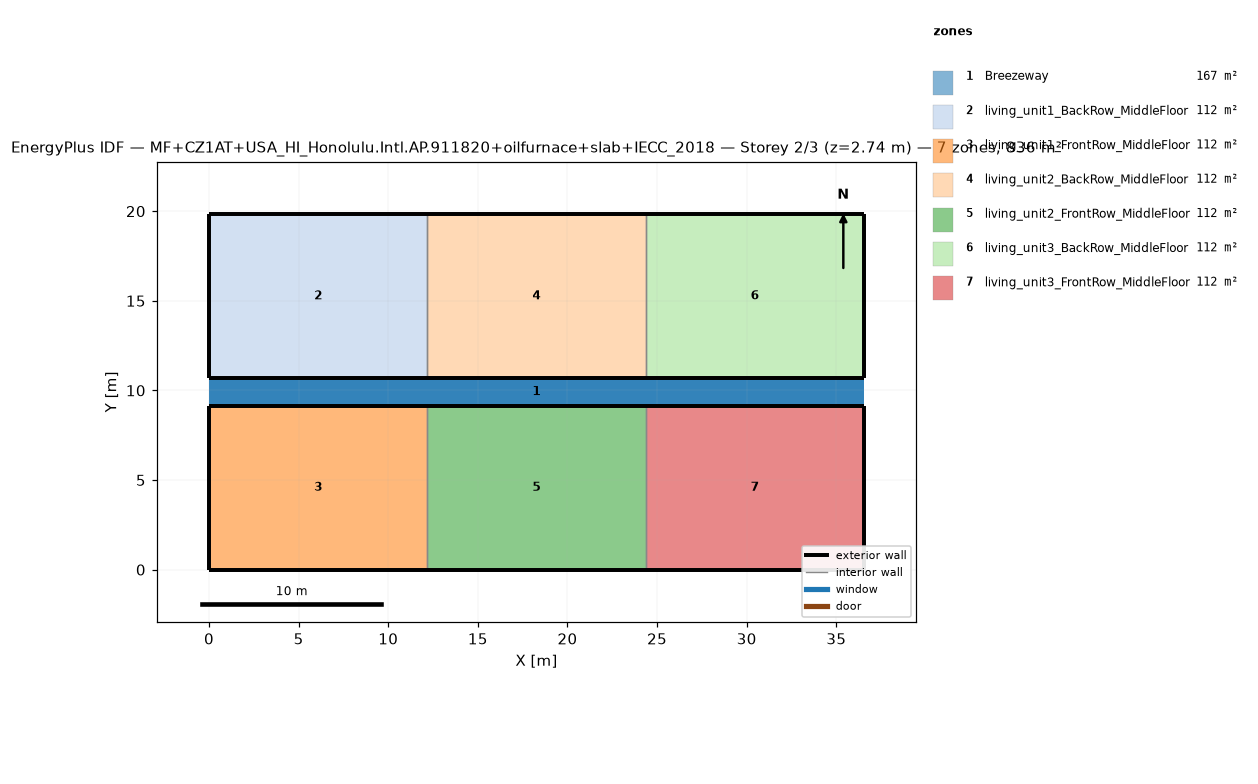
=== STOREY PLAN SPEC (per zone: floor XY polygon, exterior-wall plan segments, windows/doors) ===
zone 1: Breezeway  (167.0 m²)
  floor: (36.54, 9.16) (0.00, 9.16) (0.00, 10.68) (36.54, 10.68)
  floor: (36.54, 9.16) (0.00, 9.16) (0.00, 10.68) (36.54, 10.68)
  floor: (36.54, 9.16) (0.00, 9.16) (0.00, 10.68) (36.54, 10.68)
zone 2: living_unit1_BackRow_MiddleFloor  (111.5 m²)
  floor: (12.18, 10.68) (0.00, 10.68) (0.00, 19.84) (12.18, 19.84)
  exterior wall: (0.00, 10.68) – (12.18, 10.68)  [12.2 m]
  exterior wall: (12.18, 19.84) – (0.00, 19.84)  [12.2 m]
  exterior wall: (0.00, 19.84) – (0.00, 10.68)  [9.2 m]
  interior walls: 1
zone 3: living_unit1_FrontRow_MiddleFloor  (111.5 m²)
  floor: (12.18, 0.00) (0.00, 0.00) (0.00, 9.16) (12.18, 9.16)
  exterior wall: (0.00, 0.00) – (12.18, 0.00)  [12.2 m]
  exterior wall: (12.18, 9.16) – (0.00, 9.16)  [12.2 m]
  exterior wall: (0.00, 9.16) – (0.00, 0.00)  [9.2 m]
  interior walls: 1
zone 4: living_unit2_BackRow_MiddleFloor  (111.5 m²)
  floor: (24.36, 10.68) (12.18, 10.68) (12.18, 19.84) (24.36, 19.84)
  exterior wall: (12.18, 10.68) – (24.36, 10.68)  [12.2 m]
  exterior wall: (24.36, 19.84) – (12.18, 19.84)  [12.2 m]
  interior walls: 2
zone 5: living_unit2_FrontRow_MiddleFloor  (111.5 m²)
  floor: (24.36, 0.00) (12.18, 0.00) (12.18, 9.16) (24.36, 9.16)
  exterior wall: (12.18, 0.00) – (24.36, 0.00)  [12.2 m]
  exterior wall: (24.36, 9.16) – (12.18, 9.16)  [12.2 m]
  interior walls: 2
zone 6: living_unit3_BackRow_MiddleFloor  (111.5 m²)
  floor: (36.54, 10.68) (24.36, 10.68) (24.36, 19.84) (36.54, 19.84)
  exterior wall: (24.36, 10.68) – (36.54, 10.68)  [12.2 m]
  exterior wall: (36.54, 10.68) – (36.54, 19.84)  [9.2 m]
  exterior wall: (36.54, 19.84) – (24.36, 19.84)  [12.2 m]
  interior walls: 1
zone 7: living_unit3_FrontRow_MiddleFloor  (111.5 m²)
  floor: (36.54, 0.00) (24.36, 0.00) (24.36, 9.16) (36.54, 9.16)
  exterior wall: (24.36, 0.00) – (36.54, 0.00)  [12.2 m]
  exterior wall: (36.54, 0.00) – (36.54, 9.16)  [9.2 m]
  exterior wall: (36.54, 9.16) – (24.36, 9.16)  [12.2 m]
  interior walls: 1

=== DERIVED (storey summary) ===
Building: MF+CZ1AT+USA_HI_Honolulu.Intl.AP.911820+oilfurnace+slab+IECC_2018
Storey: 2 of 3  (floor level z = 2.74 m)
Storey gross floor area: 836.2 m²
Zones on this storey: 7
  - Breezeway: floor 167.0 m²
  - living_unit1_BackRow_MiddleFloor: floor 111.5 m²; exterior wall 33.5 m (86.9 m²); WWR 0.0%
  - living_unit1_FrontRow_MiddleFloor: floor 111.5 m²; exterior wall 33.5 m (86.9 m²); WWR 0.0%
  - living_unit2_BackRow_MiddleFloor: floor 111.5 m²; exterior wall 24.4 m (63.1 m²); WWR 0.0%
  - living_unit2_FrontRow_MiddleFloor: floor 111.5 m²; exterior wall 24.4 m (63.1 m²); WWR 0.0%
  - living_unit3_BackRow_MiddleFloor: floor 111.5 m²; exterior wall 33.5 m (86.9 m²); WWR 0.0%
  - living_unit3_FrontRow_MiddleFloor: floor 111.5 m²; exterior wall 33.5 m (86.9 m²); WWR 0.0%
Zone adjacency (shared interzone walls):
  - living_unit1_BackRow_MiddleFloor ↔ living_unit2_BackRow_MiddleFloor
  - living_unit1_FrontRow_MiddleFloor ↔ living_unit2_FrontRow_MiddleFloor
  - living_unit2_BackRow_MiddleFloor ↔ living_unit3_BackRow_MiddleFloor
  - living_unit2_FrontRow_MiddleFloor ↔ living_unit3_FrontRow_MiddleFloor